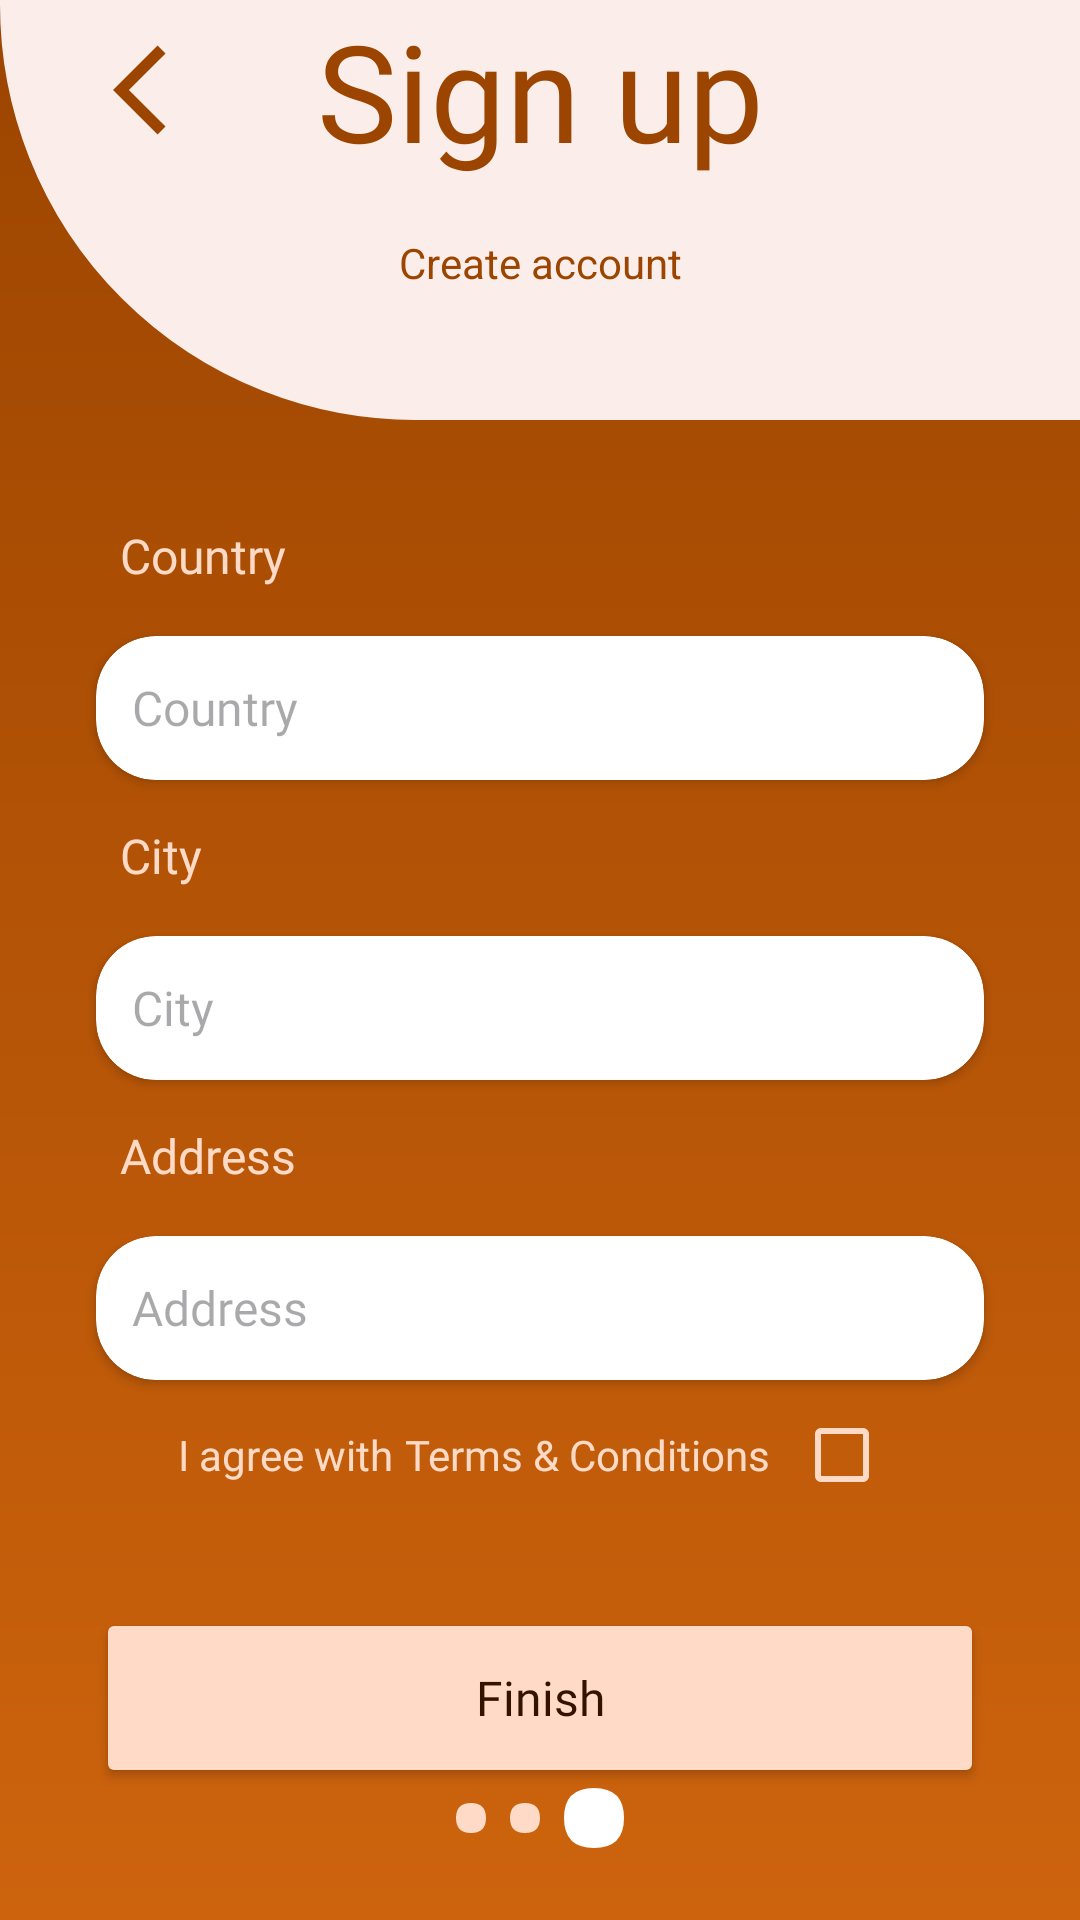

Produce the Android XML layout that renders to this screen, including the resource entries it uses.
<!-- AndroidManifest.xml: application theme Theme.BookWorm -->
<!-- res/layout/fragment_sign_up_step3.xml -->
<?xml version="1.0" encoding="utf-8"?>
<androidx.constraintlayout.widget.ConstraintLayout xmlns:android="http://schemas.android.com/apk/res/android"
    xmlns:app="http://schemas.android.com/apk/res-auto"
    xmlns:tools="http://schemas.android.com/tools"
    android:layout_width="match_parent"
    android:layout_height="match_parent"
    android:background="@drawable/primary_grad"
    tools:context=".ui.loginAndSignUp.signup.step3.SignUpStep3Fragment">

    <ImageView
        android:id="@+id/iv_white_card3"
        android:layout_width="0dp"
        android:layout_height="140dp"
        android:src="@drawable/sigup_card"
        app:layout_constraintEnd_toEndOf="parent"
        app:layout_constraintStart_toStartOf="parent"
        app:layout_constraintTop_toTopOf="parent" />

    <TextView
        android:id="@+id/tv_su3_title"
        android:layout_width="wrap_content"
        android:layout_height="wrap_content"
        android:text="@string/sign_up"
        android:textAppearance="@style/display_medium"
        android:textColor="@color/primary"
        android:translationZ="2dp"
        app:layout_constraintEnd_toEndOf="parent"
        app:layout_constraintStart_toStartOf="parent"
        app:layout_constraintTop_toTopOf="parent" />

    <ImageButton
        android:id="@+id/ib_back_3"
        android:layout_width="wrap_content"
        android:layout_height="wrap_content"
        android:layout_marginEnd="32dp"
        android:background="@null"
        android:src="@drawable/ic_baseline_arrow_back_ios_36"
        android:translationZ="2dp"
        app:layout_constraintBottom_toBottomOf="@+id/tv_su3_title"
        app:layout_constraintEnd_toStartOf="@+id/tv_su3_title"
        app:layout_constraintTop_toTopOf="@+id/tv_su3_title"
        tools:ignore="SpeakableTextPresentCheck,TouchTargetSizeCheck" />

    <TextView
        android:id="@+id/tv_su3_subtitle"
        android:layout_width="wrap_content"
        android:layout_height="wrap_content"
        android:layout_marginTop="18dp"
        android:text="@string/create_account"
        android:textColor="@color/primary"
        app:layout_constraintEnd_toEndOf="@+id/tv_su3_title"
        app:layout_constraintStart_toStartOf="@+id/tv_su3_title"
        app:layout_constraintTop_toBottomOf="@+id/tv_su3_title" />

    <TextView
        android:id="@+id/tv_country_su"
        android:layout_width="wrap_content"
        android:layout_height="wrap_content"
        android:layout_marginStart="8dp"
        android:layout_marginBottom="16dp"
        android:text="@string/country"
        android:textAppearance="@style/title_medium"
        android:textColor="@color/primaryContainer"
        app:layout_constraintBottom_toTopOf="@+id/cardview_country_su"
        app:layout_constraintStart_toStartOf="@+id/cardview_country_su" />

    <androidx.cardview.widget.CardView
        android:id="@+id/cardview_country_su"
        android:layout_width="0dp"
        android:layout_height="wrap_content"
        android:layout_marginStart="32dp"
        android:layout_marginTop="72dp"
        android:layout_marginEnd="32dp"
        app:cardCornerRadius="20dp"
        app:layout_constraintEnd_toEndOf="parent"
        app:layout_constraintStart_toStartOf="parent"
        app:layout_constraintTop_toBottomOf="@+id/iv_white_card3">

        <androidx.constraintlayout.widget.ConstraintLayout
            android:layout_width="match_parent"
            android:layout_height="match_parent"
            android:paddingStart="12dp"
            android:paddingEnd="12dp">

            <EditText
                android:id="@+id/et_country_su"
                style="@style/Widget.AppCompat.AutoCompleteTextView"
                android:layout_width="0dp"
                android:layout_height="wrap_content"
                android:background="@null"
                android:hint="@string/country"
                android:inputType="textAutoComplete|textEmailSubject"
                android:minHeight="48dp"
                android:singleLine="true"
                android:textAppearance="@style/body_large"
                app:layout_constraintBottom_toBottomOf="parent"
                app:layout_constraintEnd_toEndOf="parent"
                app:layout_constraintStart_toStartOf="parent"
                app:layout_constraintTop_toTopOf="parent" />

        </androidx.constraintlayout.widget.ConstraintLayout>
    </androidx.cardview.widget.CardView>

    <TextView
        android:id="@+id/tv_city_su"
        android:layout_width="wrap_content"
        android:layout_height="wrap_content"
        android:layout_marginStart="8dp"
        android:layout_marginBottom="16dp"
        android:text="@string/city"
        android:textAppearance="@style/title_medium"
        android:textColor="@color/primaryContainer"
        app:layout_constraintBottom_toTopOf="@+id/cardview_city_su"
        app:layout_constraintStart_toStartOf="@+id/cardview_city_su" />

    <androidx.cardview.widget.CardView
        android:id="@+id/cardview_city_su"
        android:layout_width="0dp"
        android:layout_height="wrap_content"
        android:layout_marginStart="32dp"
        android:layout_marginTop="52dp"
        android:layout_marginEnd="32dp"
        app:cardCornerRadius="20dp"
        app:layout_constraintEnd_toEndOf="parent"
        app:layout_constraintStart_toStartOf="parent"
        app:layout_constraintTop_toBottomOf="@+id/cardview_country_su">

        <androidx.constraintlayout.widget.ConstraintLayout
            android:layout_width="match_parent"
            android:layout_height="match_parent"
            android:paddingStart="12dp"
            android:paddingEnd="12dp">

            <EditText
                android:id="@+id/et_city_su"
                style="@style/Widget.AppCompat.AutoCompleteTextView"
                android:layout_width="0dp"
                android:layout_height="wrap_content"
                android:background="@null"
                android:hint="@string/city"
                android:inputType="textAutoComplete|textEmailSubject"
                android:minHeight="48dp"
                android:singleLine="true"
                android:textAppearance="@style/body_large"
                app:layout_constraintBottom_toBottomOf="parent"
                app:layout_constraintEnd_toEndOf="parent"
                app:layout_constraintStart_toStartOf="parent"
                app:layout_constraintTop_toTopOf="parent" />

        </androidx.constraintlayout.widget.ConstraintLayout>
    </androidx.cardview.widget.CardView>

    <TextView
        android:id="@+id/tv_address_su"
        android:layout_width="wrap_content"
        android:layout_height="wrap_content"
        android:layout_marginStart="8dp"
        android:layout_marginBottom="16dp"
        android:text="@string/address"
        android:textAppearance="@style/title_medium"
        android:textColor="@color/primaryContainer"
        app:layout_constraintBottom_toTopOf="@+id/cardview_address_su"
        app:layout_constraintStart_toStartOf="@+id/cardview_address_su" />

    <androidx.cardview.widget.CardView
        android:id="@+id/cardview_address_su"
        android:layout_width="0dp"
        android:layout_height="wrap_content"
        android:layout_marginStart="32dp"
        android:layout_marginTop="52dp"
        android:layout_marginEnd="32dp"
        app:cardCornerRadius="20dp"
        app:layout_constraintEnd_toEndOf="parent"
        app:layout_constraintStart_toStartOf="parent"
        app:layout_constraintTop_toBottomOf="@+id/cardview_city_su">

        <androidx.constraintlayout.widget.ConstraintLayout
            android:layout_width="match_parent"
            android:layout_height="match_parent"
            android:paddingStart="12dp"
            android:paddingEnd="12dp">

            <EditText
                android:id="@+id/et_address_su"
                style="@style/Widget.AppCompat.AutoCompleteTextView"
                android:layout_width="0dp"
                android:layout_height="wrap_content"
                android:background="@null"
                android:hint="@string/address"
                android:inputType="textAutoComplete|textEmailSubject"
                android:minHeight="48dp"
                android:singleLine="true"
                android:textAppearance="@style/body_large"
                app:layout_constraintBottom_toBottomOf="parent"
                app:layout_constraintEnd_toEndOf="parent"
                app:layout_constraintStart_toStartOf="parent"
                app:layout_constraintTop_toTopOf="parent" />

        </androidx.constraintlayout.widget.ConstraintLayout>
    </androidx.cardview.widget.CardView>

    <Button
        android:id="@+id/btn_continue3"
        android:layout_width="0dp"
        android:layout_height="wrap_content"
        android:layout_marginStart="32dp"
        android:layout_marginTop="76dp"
        android:layout_marginEnd="32dp"
        android:backgroundTint="@color/primaryContainer"
        android:text="@string/finish"
        android:textAppearance="@style/body_large_b"
        android:textColor="@color/onPrimaryContainer"
        app:layout_constraintEnd_toEndOf="parent"
        app:layout_constraintHeight_min="60dp"
        app:layout_constraintStart_toStartOf="parent"
        app:layout_constraintTop_toBottomOf="@+id/cardview_address_su" />

    <LinearLayout
        android:layout_width="wrap_content"
        android:layout_height="wrap_content"
        android:layout_marginTop="1dp"
        android:orientation="horizontal"
        app:layout_constraintEnd_toEndOf="parent"
        app:layout_constraintStart_toStartOf="parent"
        app:layout_constraintTop_toBottomOf="@+id/cardview_address_su">

        <TextView
            android:id="@+id/tv_i_agree"
            android:layout_width="wrap_content"
            android:layout_height="wrap_content"
            android:layout_weight="1"
            android:text="@string/i_agree_with"
            android:textColor="@color/primaryContainer" />

        <TextView
            android:id="@+id/tv_terms_conditions"
            android:layout_width="wrap_content"
            android:layout_height="wrap_content"
            android:layout_marginStart="4dp"
            android:layout_marginEnd="8dp"
            android:layout_weight="1"
            android:text="@string/terms_conditions"
            android:textAppearance="@style/title_small"
            android:textColor="@color/primaryContainer" />

        <CheckBox
            android:id="@+id/cb_terms_conditions"
            style="@style/Widget.App.CheckBox"
            android:layout_width="36dp"
            android:layout_height="wrap_content"
            android:layout_weight="1"
            android:buttonTint="@color/primaryContainer"
            android:textColor="@color/primaryContainer"
            tools:ignore="TouchTargetSizeCheck"></CheckBox>

    </LinearLayout>

    <TextView
        android:id="@+id/tv_error_su3"
        android:layout_width="wrap_content"
        android:layout_height="wrap_content"
        android:layout_marginStart="32dp"
        android:layout_marginEnd="32dp"
        android:textColor="@color/error"
        app:layout_constraintBottom_toTopOf="@+id/btn_continue3"
        app:layout_constraintEnd_toEndOf="parent"
        app:layout_constraintStart_toStartOf="parent" />

    <ImageView
        android:id="@+id/imageView8"
        android:layout_width="wrap_content"
        android:layout_height="wrap_content"
        android:layout_marginBottom="24dp"
        android:src="@drawable/dots_3"
        app:layout_constraintBottom_toBottomOf="parent"
        app:layout_constraintEnd_toEndOf="parent"
        app:layout_constraintStart_toStartOf="parent" />


</androidx.constraintlayout.widget.ConstraintLayout>
<!-- resources referenced by this layout -->
<resources>
  <color name="error">#BA1B1B</color>
  <color name="onPrimaryContainer">#331200</color>
  <color name="primary">#9C4500</color>
  <color name="primaryContainer">#FFDBC7</color>
  <!-- drawable ic_baseline_arrow_back_ios_36 (drawable) -->
  <vector android:autoMirrored="true" android:height="36dp"
      android:tint="@color/primary" android:viewportHeight="24"
      android:viewportWidth="24" android:width="36dp" xmlns:android="http://schemas.android.com/apk/res/android">
      <path android:fillColor="@color/primary" android:pathData="M11.67,3.87L9.9,2.1 0,12l9.9,9.9 1.77,-1.77L3.54,12z"/>
  </vector>
  <!-- drawable primary_grad (drawable) -->
  <?xml version="1.0" encoding="utf-8"?>
  <shape xmlns:android="http://schemas.android.com/apk/res/android"
      android:shape="rectangle">
      <gradient
          android:endColor="#9C4500"
          android:startColor="#CD630D"
          android:angle="90" />
  </shape>
  <!-- drawable sigup_card (drawable) -->
  <?xml version="1.0" encoding="UTF-8"?>
  <shape xmlns:android="http://schemas.android.com/apk/res/android">
      <solid android:color="@color/inverseOnSurface"/>
      <stroke android:width="3dp"
          android:color="@color/inverseOnSurface"
          />
      <padding android:left="1dp"
          android:top="1dp"
          android:right="1dp"
          android:bottom="1dp"
          />
      <corners android:bottomRightRadius="0dp" android:bottomLeftRadius="400dp"
          android:topLeftRadius="0dp" android:topRightRadius="0dp"/>
  </shape>
  <string name="address">Address</string>
  <string name="city">City</string>
  <string name="country">Country</string>
  <string name="create_account">Create account</string>
  <string name="finish">Finish</string>
  <string name="i_agree_with">I agree with</string>
  <string name="sign_up">Sign up</string>
  <string name="terms_conditions">Terms &amp; Conditions</string>
  <style name="Widget.App.CheckBox" parent="Widget.MaterialComponents.CompoundButton.CheckBox">
          <item name="buttonTint">@color/primaryContainer</item>
      </style>
  <style name="body_large">
          <item name="android:textSize">16sp</item>
          <item name="android:fontFamily">@font/roboto</item>
      </style>
  <style name="body_large_b">
          <item name="android:textSize">16sp</item>
          <item name="android:fontFamily">@font/roboto_bold</item>
      </style>
  <style name="display_medium">
          <item name="android:textSize">45sp</item>
          <item name="android:fontFamily">@font/roboto_medium</item>
      </style>
  <style name="title_medium">
          <item name="android:textSize">16sp</item>
          <item name="android:fontFamily">@font/raleway_bold</item>
      </style>
  <style name="title_small">
          <item name="android:textSize">14sp</item>
          <item name="android:fontFamily">@font/raleway_bold</item>
      </style>
  <color name="inverseOnSurface">#FBEEEA</color>
  <color name="onPrimary">#FFFFFF</color>
  <color name="secondary">#765847</color>
  <color name="onSecondary">#FFFFFF</color>
  <color name="secondaryContainer">#FFDBC7</color>
  <color name="onSecondaryContainer">#2B160A</color>
  <color name="tertiary">#636032</color>
  <color name="onTertiary">#FFFFFF</color>
  <color name="tertiaryContainer">#EAE5AB</color>
  <color name="onTertiaryContainer">#1E1C00</color>
  <color name="errorContainer">#FFDAD4</color>
  <color name="onError">#FFFFFF</color>
  <color name="onErrorContainer">#410001</color>
  <color name="background">#FCFCFC</color>
  <color name="onBackground">#201A17</color>
  <color name="surface">#FCFCFC</color>
  <color name="onSurface">#201A17</color>
  <color name="surfaceVariant">#FBEEEA</color>
  <color name="onSurfaceVariant">#52443D</color>
  <color name="outline">#85746C</color>
  <color name="inverseSurface">#362F2C</color>
  <color name="primaryInverse">#FFB68C</color>
</resources>
